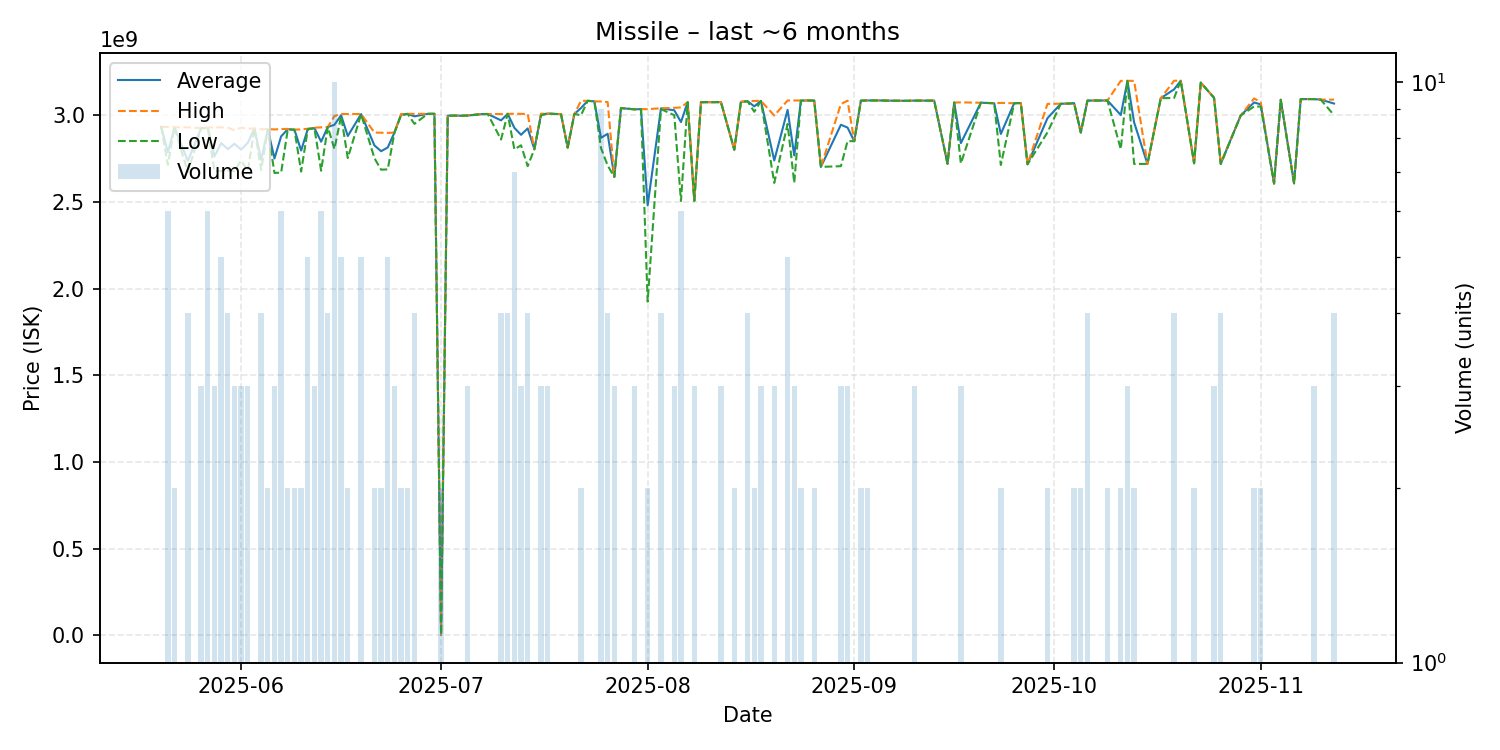

The file beside this chart, header and first rows:
date, average, highest, lowest, order_count, volume
2025-05-20, 2933000000, 2933000000, 2933000000, 1, 1
2025-05-21, 2786000000, 2932000000, 2713500000, 5, 6
2025-05-22, 2930000000, 2930000000, 2930000000, 1, 2
2025-05-24, 2736250000, 2930000000, 2672000000, 3, 4
2025-05-26, 2925000000, 2925500000, 2924500000, 3, 3
2025-05-27, 2927666667, 2929000000, 2926000000, 6, 6
2025-05-28, 2762666667, 2930000000, 2679000000, 3, 3
2025-05-29, 2839000000, 2930000000, 2677500000, 5, 5
2025-05-30, 2804750000, 2928000000, 2681500000, 4, 4
2025-05-31, 2835000000, 2913500000, 2678000000, 3, 3
2025-06-01, 2802000000, 2928000000, 2739000000, 3, 3
2025-06-02, 2841333333, 2922500000, 2679000000, 3, 3
2025-06-03, 2923000000, 2923000000, 2923000000, 1, 1
2025-06-04, 2742750000, 2919000000, 2684000000, 4, 4
2025-06-05, 2918500000, 2920000000, 2917000000, 2, 2
2025-06-06, 2750666667, 2918000000, 2667000000, 3, 3
2025-06-07, 2878000000, 2920000000, 2669000000, 6, 6
2025-06-08, 2919500000, 2921000000, 2918000000, 2, 2
2025-06-09, 2916500000, 2917000000, 2916000000, 2, 2
2025-06-10, 2796500000, 2918000000, 2675000000, 2, 2
2025-06-11, 2920200000, 2922000000, 2919000000, 5, 5
2025-06-12, 2925666667, 2928000000, 2924500000, 3, 3
2025-06-13, 2847166667, 2930000000, 2680000000, 5, 6
2025-06-14, 2932000000, 2932000000, 2932000000, 3, 4
2025-06-15, 2944600000, 2995000000, 2805000000, 6, 10
2025-06-16, 2999600000, 3007000000, 2995000000, 5, 5
2025-06-17, 2880000000, 3007000000, 2753000000, 2, 2
2025-06-19, 3006400000, 3007000000, 3005500000, 4, 5
2025-06-21, 2826000000, 2900000000, 2752000000, 2, 2
2025-06-22, 2792500000, 2899000000, 2686000000, 2, 2
2025-06-23, 2814000000, 2898000000, 2687500000, 5, 5
2025-06-24, 2899333333, 2900000000, 2899000000, 3, 3
2025-06-25, 3003500000, 3007000000, 3000000000, 2, 2
2025-06-26, 3007500000, 3008000000, 3007000000, 2, 2
2025-06-27, 2993500000, 3008000000, 2950000000, 3, 4
2025-06-29, 3008000000, 3008000000, 3008000000, 1, 1
2025-06-30, 3008000000, 3008000000, 3008000000, 1, 1
2025-07-01, 3000000, 3000000, 3000000, 1, 2
2025-07-02, 2997000000, 2997000000, 2997000000, 1, 1
2025-07-03, 2998000000, 2998000000, 2998000000, 1, 1
2025-07-04, 2997000000, 2997000000, 2997000000, 1, 1
2025-07-05, 2998333333, 3000000000, 2997500000, 3, 3
2025-07-07, 3006000000, 3006000000, 3006000000, 1, 1
2025-07-08, 3007000000, 3007000000, 3007000000, 1, 1
2025-07-10, 2970250000, 3007000000, 2860000000, 4, 4
2025-07-11, 3008000000, 3008000000, 3008000000, 4, 4
2025-07-12, 2927142857, 3008500000, 2803000000, 5, 7
2025-07-13, 2887000000, 3008000000, 2826500000, 3, 3
2025-07-14, 2924000000, 3007000000, 2706000000, 4, 4
2025-07-15, 2804000000, 2804000000, 2804000000, 1, 1
2025-07-16, 3005666667, 3009000000, 2999000000, 3, 3
2025-07-17, 3009000000, 3009000000, 3009000000, 2, 3
2025-07-19, 3006000000, 3006000000, 3006000000, 1, 1
2025-07-20, 2813000000, 2813000000, 2813000000, 1, 1
2025-07-21, 3007000000, 3007000000, 3007000000, 1, 1
2025-07-22, 3041500000, 3083000000, 3000000000, 2, 2
2025-07-23, 3083000000, 3083000000, 3083000000, 1, 1
2025-07-24, 3080000000, 3080000000, 3080000000, 1, 1
2025-07-25, 2869333333, 3079000000, 2810500000, 8, 9
2025-07-26, 2893000000, 3076000000, 2710000000, 2, 4
... 72 more rows
